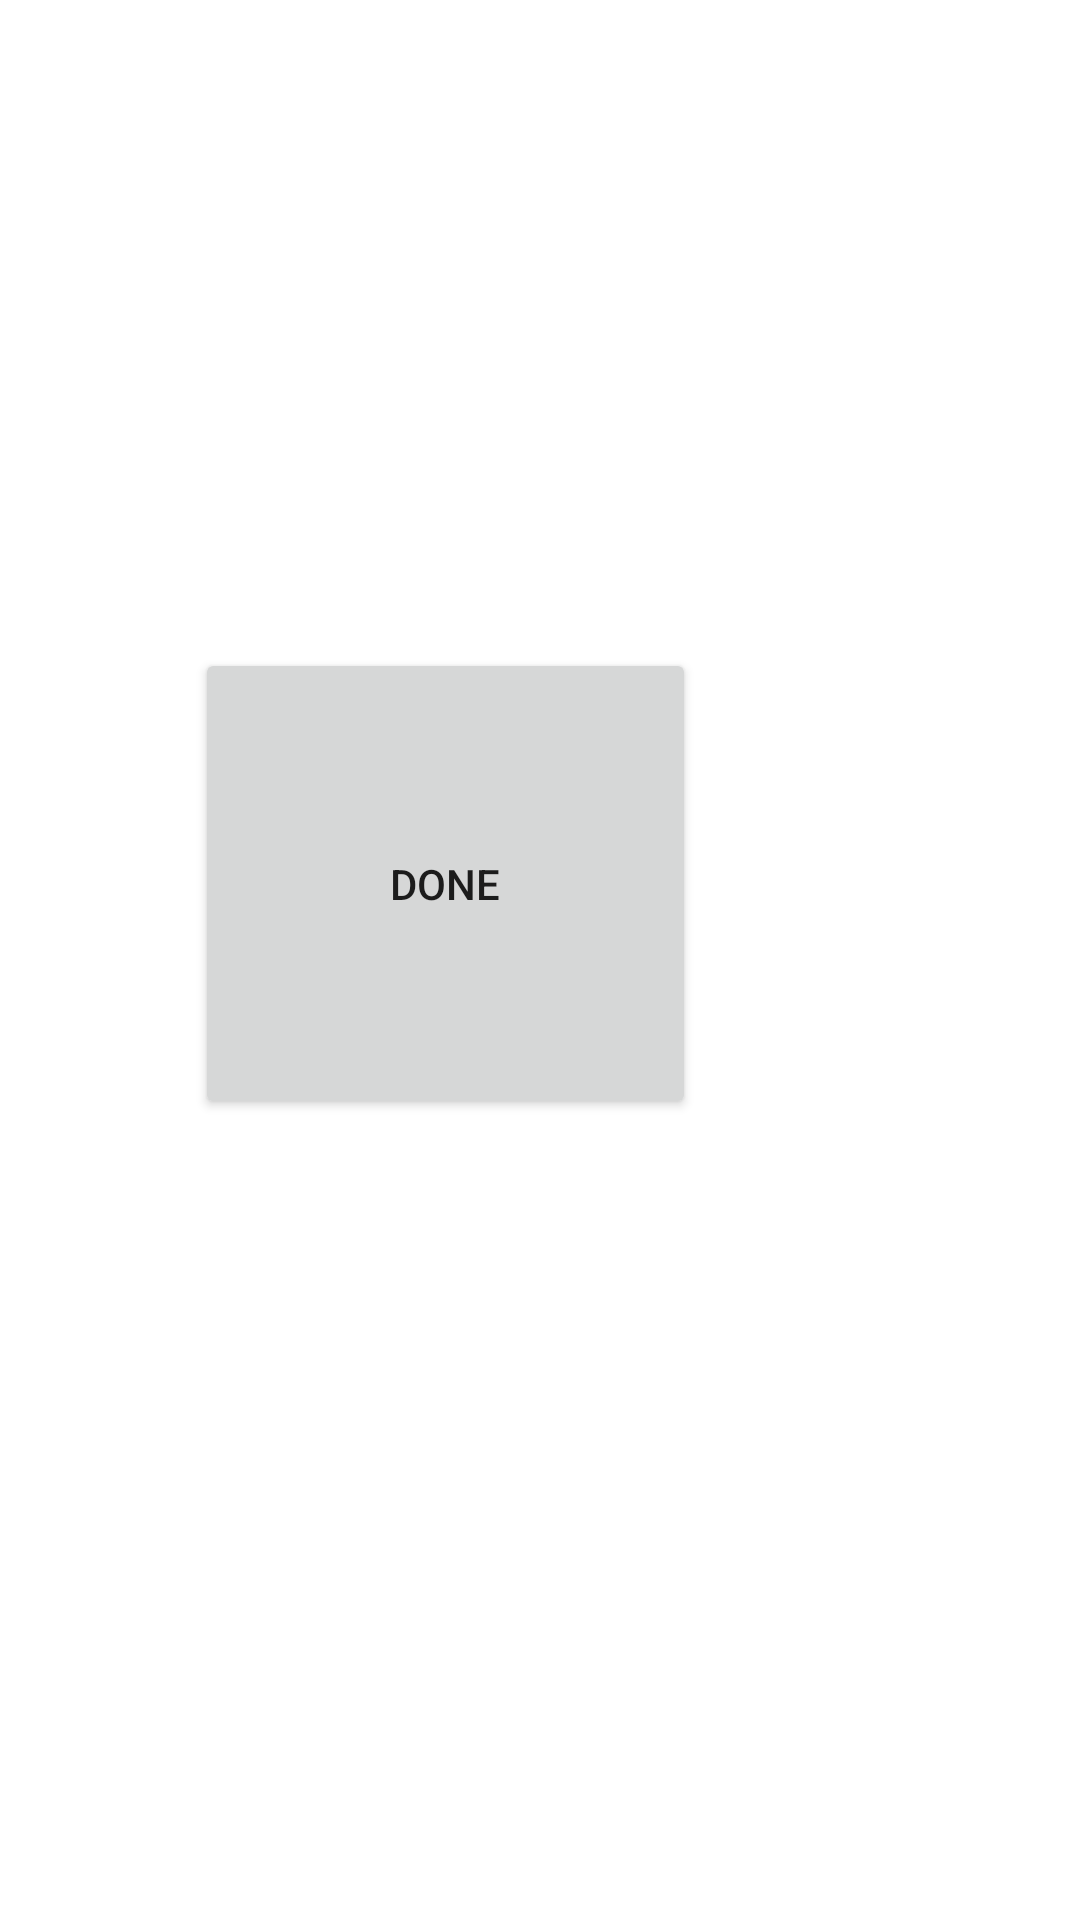

Write the Android layout XML for this screen, with the resource values it uses.
<!-- AndroidManifest.xml: application theme Theme.CollaborativeAuthenticationApplication -->
<!-- res/layout/fragment_finish.xml -->
<?xml version="1.0" encoding="utf-8"?>
<androidx.constraintlayout.widget.ConstraintLayout xmlns:android="http://schemas.android.com/apk/res/android"
    xmlns:app="http://schemas.android.com/apk/res-auto"
    xmlns:tools="http://schemas.android.com/tools"
    android:layout_width="match_parent"
    android:layout_height="match_parent"
    tools:context=".alternative.management.FinishFragment" >

    <Button
        android:id="@+id/button_done_refresh"
        android:layout_width="167dp"
        android:layout_height="157dp"
        android:layout_marginTop="216dp"
        android:layout_marginEnd="128dp"
        android:text="Done"
        app:layout_constraintEnd_toEndOf="parent"
        app:layout_constraintTop_toTopOf="parent" />
</androidx.constraintlayout.widget.ConstraintLayout>
<!-- resources referenced by this layout -->
<resources>
  <style name="Theme.CollaborativeAuthenticationApplication" parent="Theme.MaterialComponents.DayNight.DarkActionBar">
          
          <item name="colorPrimary">@color/purple_500</item>
          <item name="colorPrimaryVariant">@color/purple_700</item>
          <item name="colorOnPrimary">@color/white</item>
          
          <item name="colorSecondary">@color/teal_200</item>
          <item name="colorSecondaryVariant">@color/teal_700</item>
          <item name="colorOnSecondary">@color/black</item>
          
          <item name="android:statusBarColor" tools:targetApi="l">?attr/colorPrimaryVariant</item>
          
      </style>
  <color name="purple_500">#FF6200EE</color>
  <color name="purple_700">#FF3700B3</color>
  <color name="white">#FFFFFFFF</color>
  <color name="teal_200">#FF03DAC5</color>
  <color name="teal_700">#FF018786</color>
  <color name="black">#FF000000</color>
</resources>
